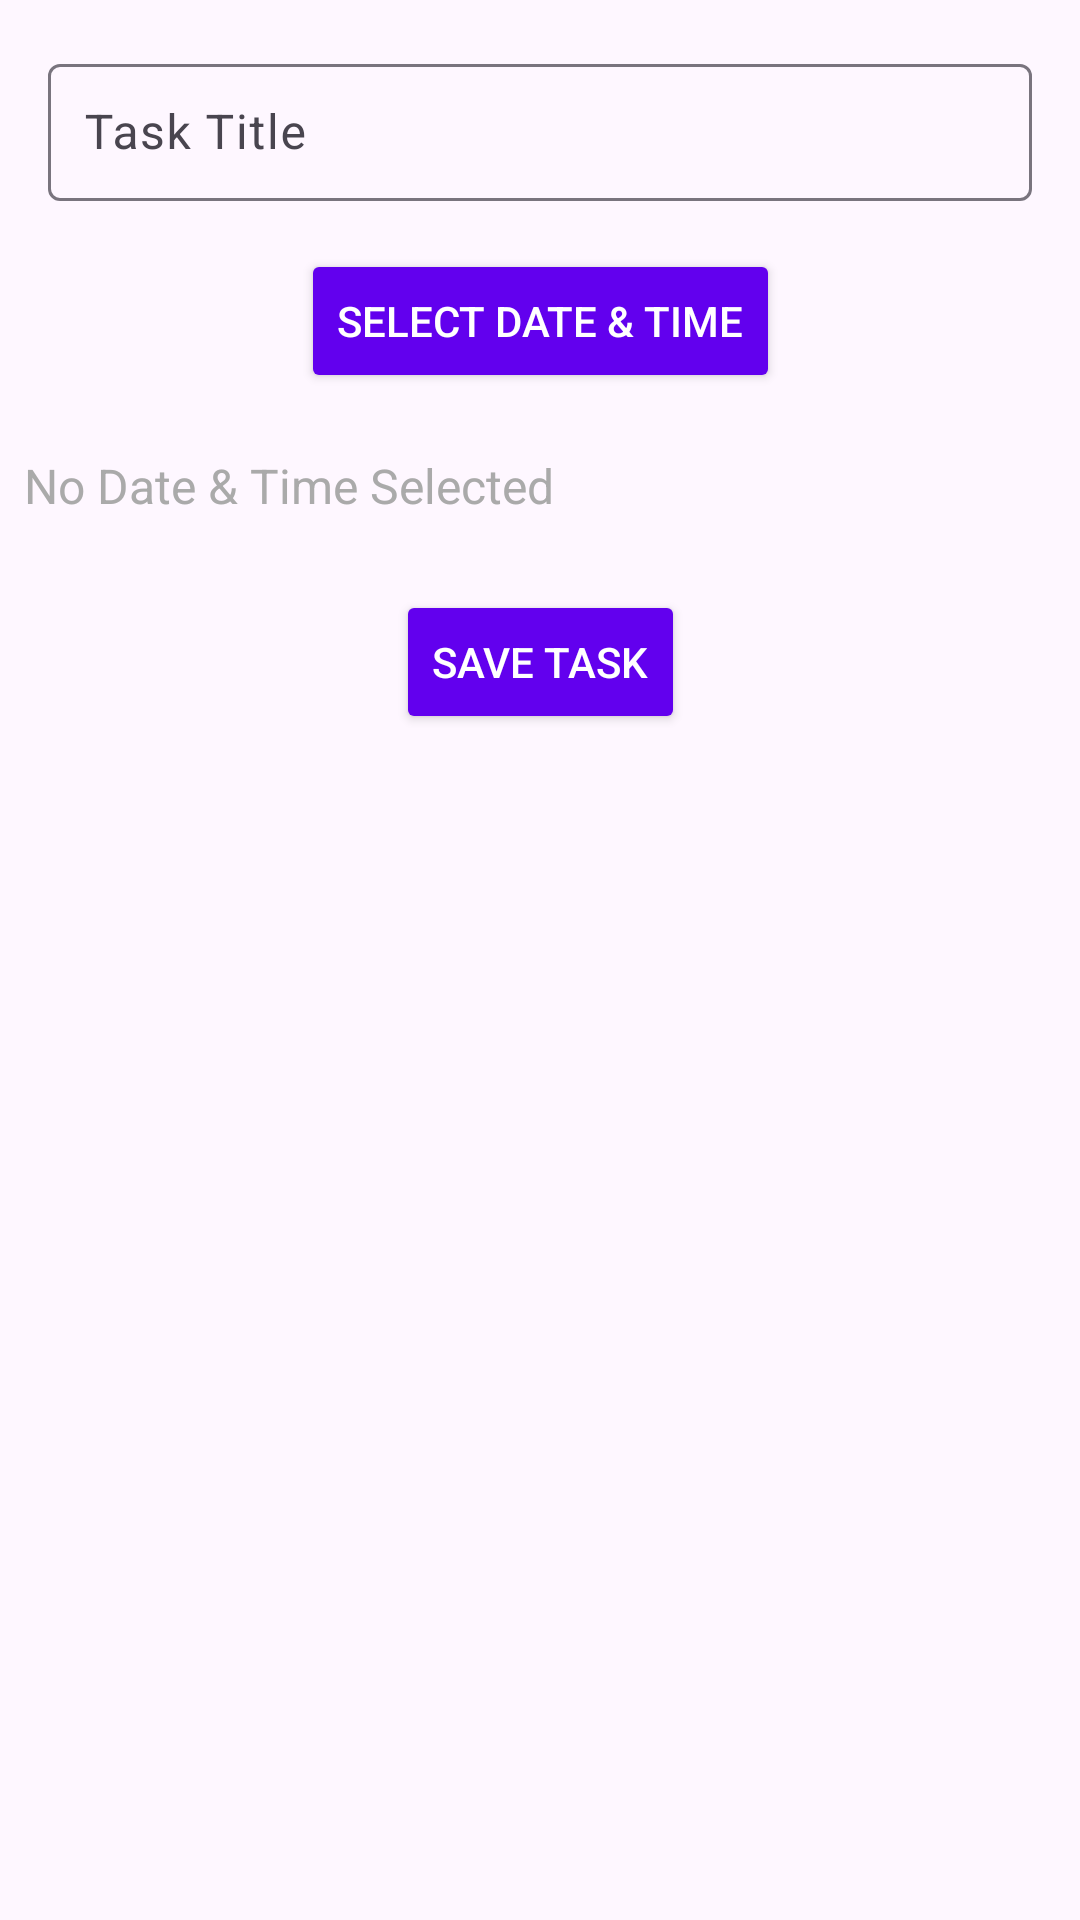

Here is an Android app screen rendered from its layout file. Give the layout XML and the strings, colors and styles it references.
<!-- AndroidManifest.xml: application theme Theme.ScheduleFlow -->
<!-- res/layout/activity_add_task.xml -->
<?xml version="1.0" encoding="utf-8"?>
<androidx.constraintlayout.widget.ConstraintLayout
    xmlns:android="http://schemas.android.com/apk/res/android"
    xmlns:app="http://schemas.android.com/apk/res-auto"
    xmlns:tools="http://schemas.android.com/tools"
    android:layout_width="match_parent"
    android:layout_height="match_parent"
    tools:context=".AddTaskActivity">

    
    <com.google.android.material.textfield.TextInputLayout
        android:id="@+id/textInputLayout"
        android:layout_width="0dp"
        android:layout_height="wrap_content"
        android:layout_margin="16dp"
        app:layout_constraintTop_toTopOf="parent"
        app:layout_constraintStart_toStartOf="parent"
        app:layout_constraintEnd_toEndOf="parent">

        <com.google.android.material.textfield.TextInputEditText
            android:id="@+id/editTextTitle"
            android:layout_width="match_parent"
            android:layout_height="wrap_content"
            android:hint="Task Title"
            android:padding="12dp"
            android:textSize="16sp"/>
    </com.google.android.material.textfield.TextInputLayout>

    
    <Button
        android:id="@+id/buttonSelectDateTime"
        android:layout_width="wrap_content"
        android:layout_height="wrap_content"
        android:text="Select Date &amp; Time"
        android:padding="12dp"
        android:backgroundTint="@color/purple_500"
        android:textColor="@android:color/white"
        android:layout_marginTop="16dp"
        app:layout_constraintTop_toBottomOf="@id/textInputLayout"
        app:layout_constraintStart_toStartOf="parent"
        app:layout_constraintEnd_toEndOf="parent"/>

    
    <TextView
        android:id="@+id/textViewSelectedDateTime"
        android:layout_width="0dp"
        android:layout_height="wrap_content"
        android:text="No Date &amp; Time Selected"
        android:padding="8dp"
        android:textSize="16sp"
        android:textColor="@android:color/darker_gray"
        android:layout_marginTop="12dp"
        app:layout_constraintTop_toBottomOf="@id/buttonSelectDateTime"
        app:layout_constraintStart_toStartOf="parent"
        app:layout_constraintEnd_toEndOf="parent"/>

    
    <Button
        android:id="@+id/buttonSaveTask"
        android:layout_width="wrap_content"
        android:layout_height="wrap_content"
        android:text="Save Task"
        android:padding="12dp"
        android:backgroundTint="@color/purple_500"
        android:textColor="@android:color/white"
        android:layout_marginTop="16dp"
        app:layout_constraintTop_toBottomOf="@id/textViewSelectedDateTime"
        app:layout_constraintStart_toStartOf="parent"
        app:layout_constraintEnd_toEndOf="parent"/>
</androidx.constraintlayout.widget.ConstraintLayout>
<!-- resources referenced by this layout -->
<resources>
  <color name="purple_500">#6200EE</color>
  <style name="Theme.ScheduleFlow" parent="Base.Theme.ScheduleFlow" />
  <style name="Base.Theme.ScheduleFlow" parent="Theme.Material3.DayNight.NoActionBar">
          
          
      </style>
</resources>
